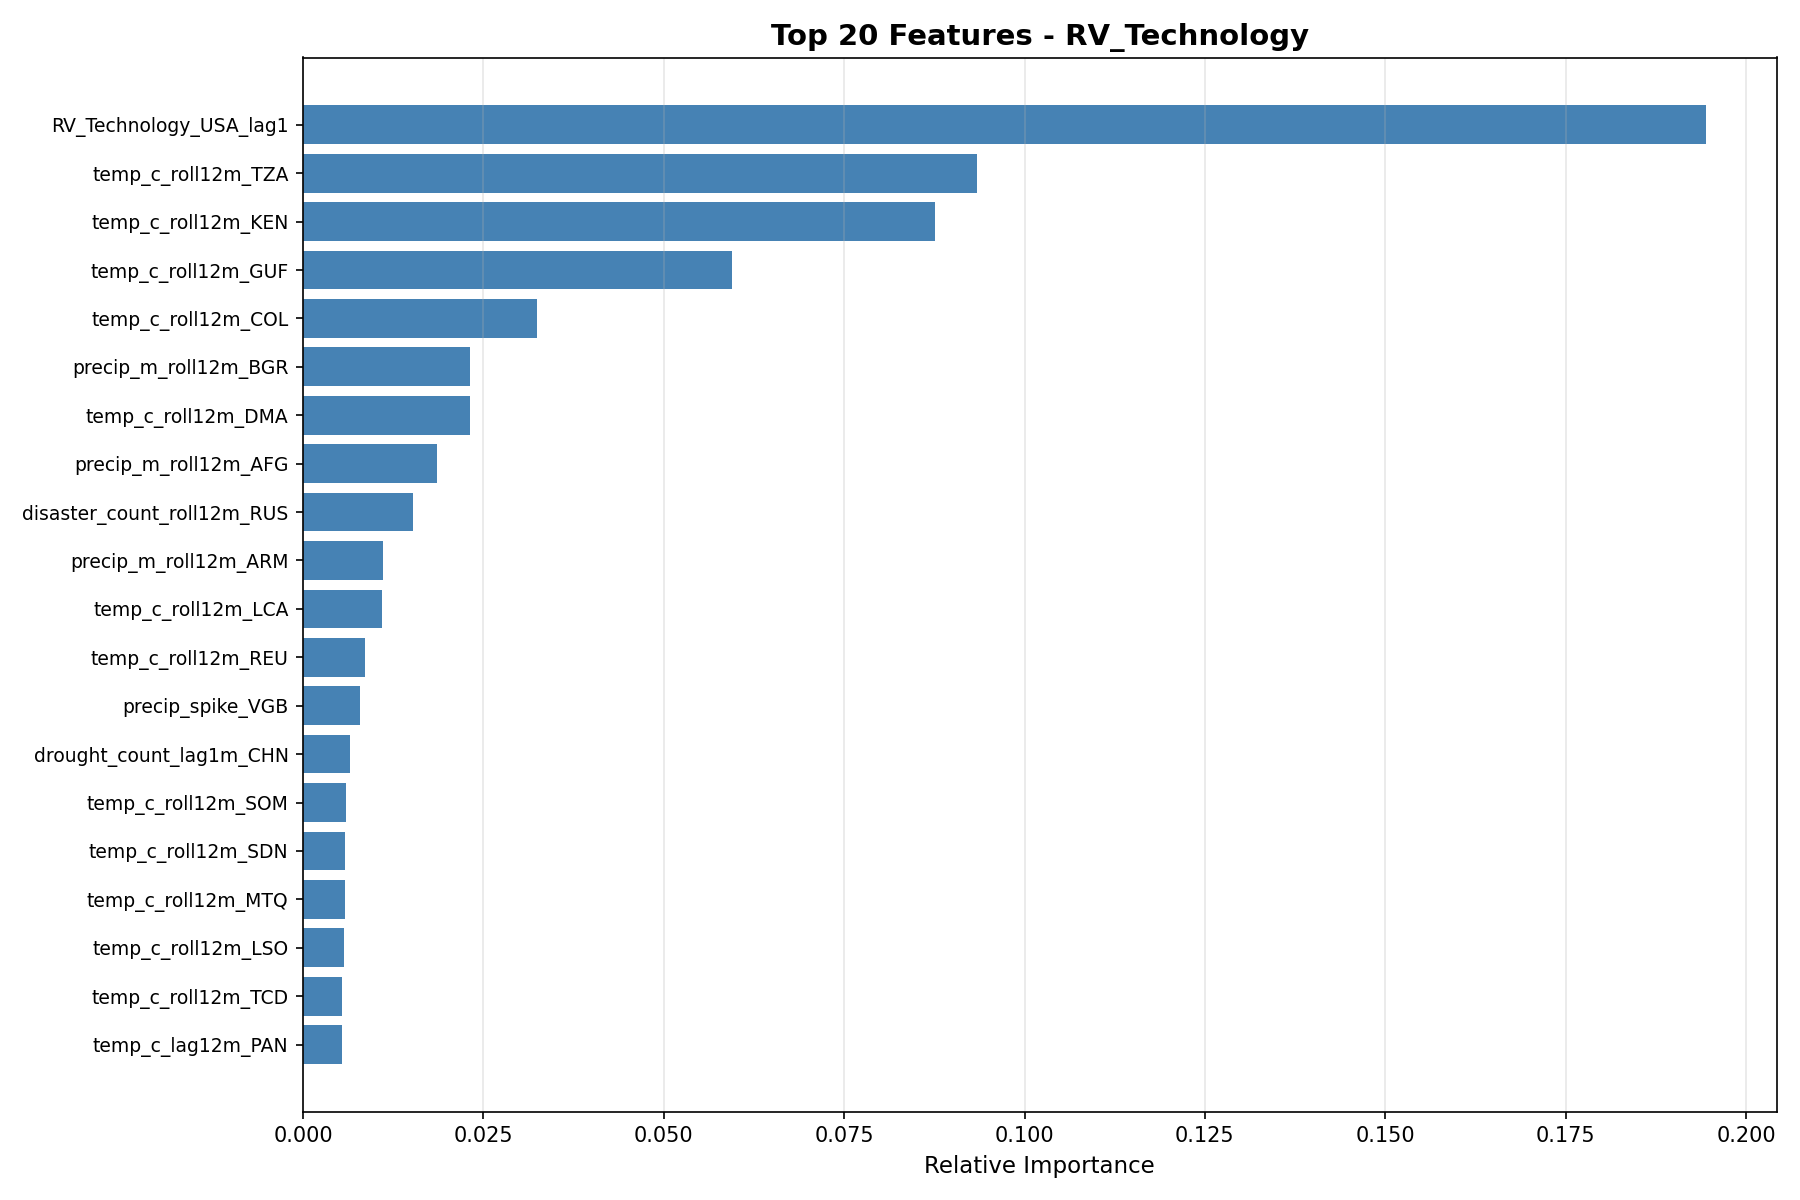

Data behind this chart, as committed beside it:
Feature, Importance
RV_Technology_USA_lag1, 0.1945
temp_c_roll12m_TZA, 0.09345
temp_c_roll12m_KEN, 0.08761
temp_c_roll12m_GUF, 0.05942
temp_c_roll12m_COL, 0.03239
precip_m_roll12m_BGR, 0.02317
temp_c_roll12m_DMA, 0.02315
precip_m_roll12m_AFG, 0.01851
disaster_count_roll12m_RUS, 0.01521
precip_m_roll12m_ARM, 0.01111
temp_c_roll12m_LCA, 0.01096
temp_c_roll12m_REU, 0.008608
precip_spike_VGB, 0.007921
drought_count_lag1m_CHN, 0.006429
temp_c_roll12m_SOM, 0.005879
temp_c_roll12m_SDN, 0.005826
temp_c_roll12m_MTQ, 0.005738
temp_c_roll12m_LSO, 0.005729
temp_c_roll12m_TCD, 0.00542
temp_c_lag12m_PAN, 0.005404
temp_c_roll12m_GUY, 0.005303
precip_m_lag1m_PRT, 0.004838
precip_m_roll12m_MKD, 0.004692
precip_m_roll12m_NER, 0.004467
temp_c_roll12m_TTO, 0.004406
precip_m_roll12m_ALB, 0.004216
temp_c_roll12m_POL, 0.003972
temp_c_roll12m_TJK, 0.003953
precip_m_roll12m_IND, 0.003881
temp_c_roll12m_JOR, 0.003834
precip_m_roll12m_HTI, 0.003607
affected_total_lag1m_AUS, 0.003235
temp_c_roll12m_RUS, 0.003164
temp_c_roll12m_LKA, 0.003045
temp_c_lag6m_TKL, 0.003033
precip_m_lag6m_SRB, 0.003009
temp_c_lag12m_SLV, 0.002892
precip_m_lag12m_PNG, 0.002889
disaster_count_roll6m_AGO, 0.002866
flood_count_lag3m_AGO, 0.002865
precip_m_FRA, 0.002798
precip_vol_3m_ALB, 0.002646
temp_c_roll12m_BHS, 0.002629
precip_spike_SVK, 0.002623
precip_m_roll6m_SVN, 0.002581
precip_m_roll12m_DOM, 0.00251
affected_total_lag6m_GBR, 0.002509
precip_m_roll12m_AGO, 0.002402
precip_m_lag12m_NIC, 0.002397
precip_spike_URY, 0.002353
